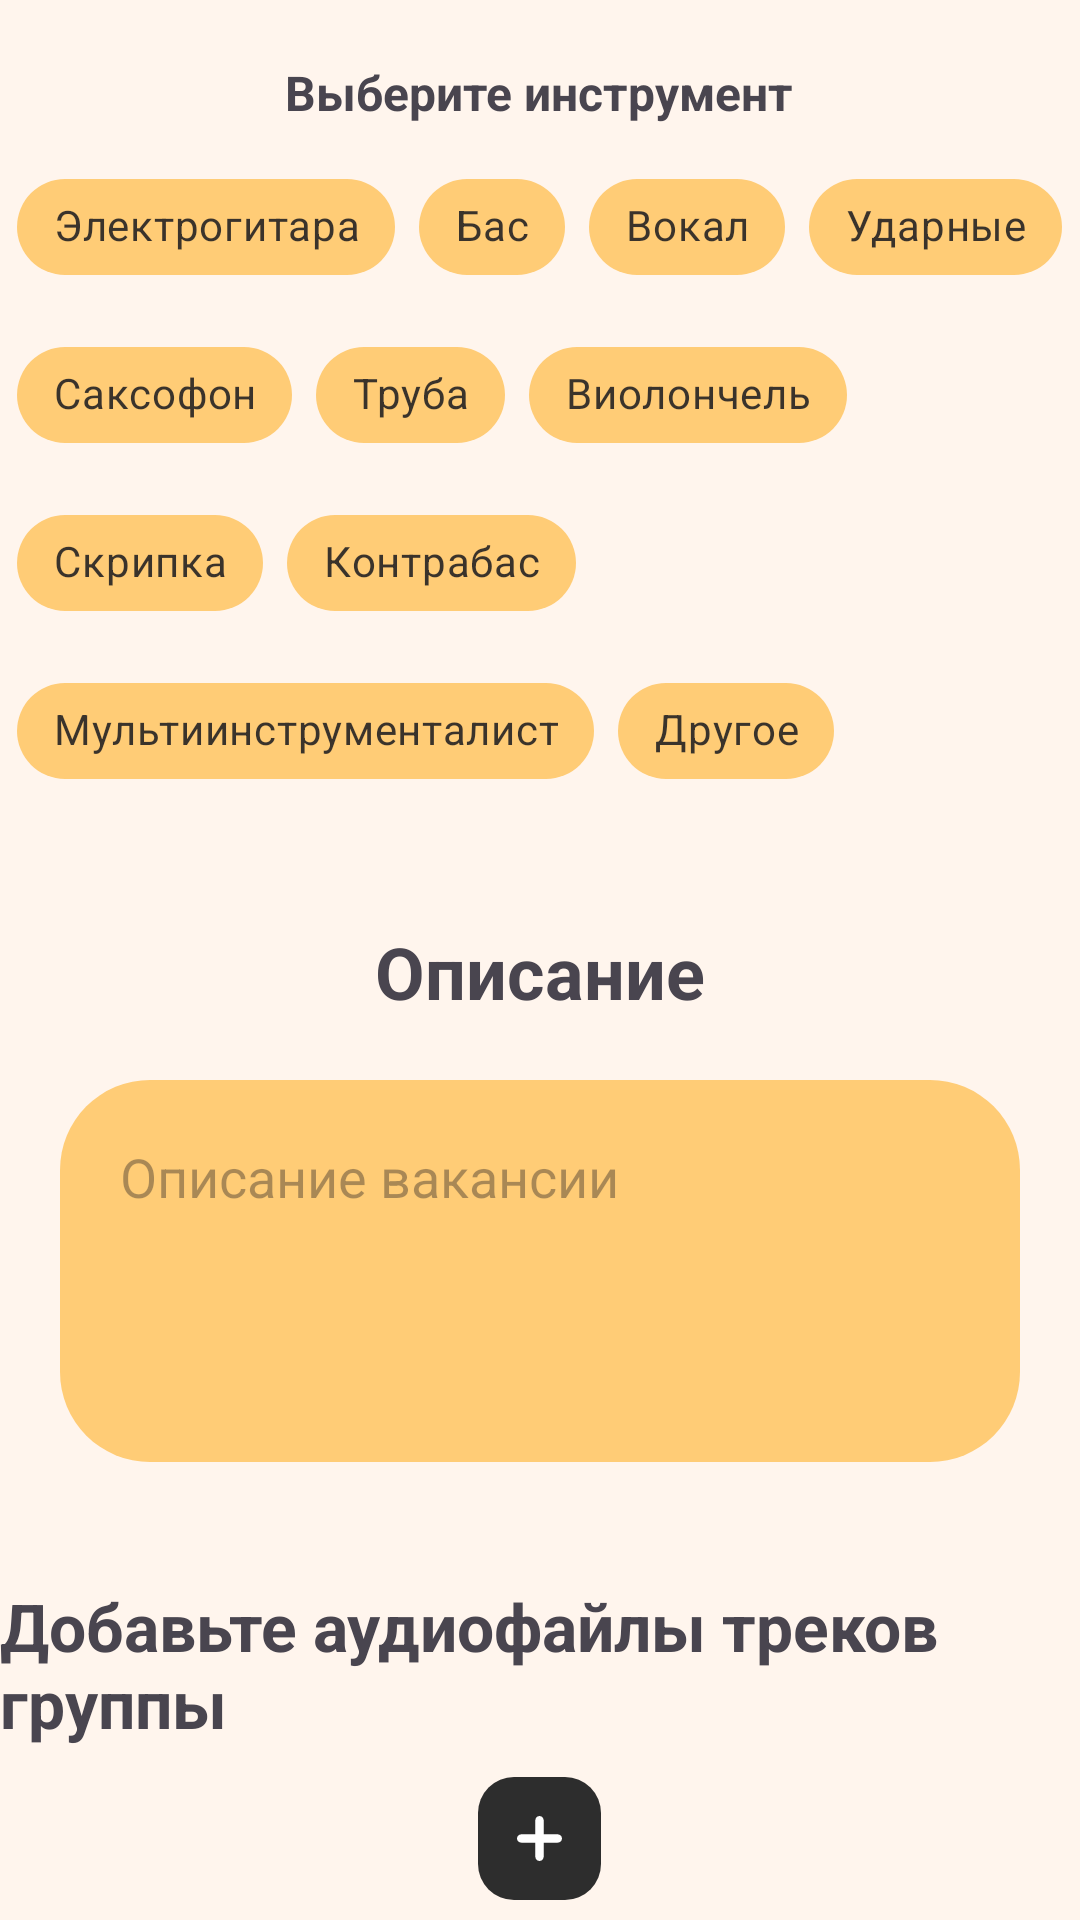

Here is an Android app screen rendered from its layout file. Give the layout XML and the strings, colors and styles it references.
<!-- AndroidManifest.xml: application theme Theme.FindYourBand -->
<!-- res/layout/fragment_add_band_vacancy_form.xml -->
<?xml version="1.0" encoding="utf-8"?>
<LinearLayout xmlns:android="http://schemas.android.com/apk/res/android"
    xmlns:tools="http://schemas.android.com/tools"
    xmlns:app="http://schemas.android.com/apk/res-auto"
    android:layout_width="match_parent"
    android:orientation="vertical"
    android:background="@color/background"
    android:layout_height="wrap_content"
    tools:context=".fragments.vacancies.AddMusicianVacancyFormFragment">

    <TextView
        android:layout_width="wrap_content"
        android:layout_height="wrap_content"
        android:layout_gravity="center"
        android:layout_marginTop="20dp"
        android:textStyle="bold"
        android:text="Выберите инструмент"
        android:textSize="16sp" />

    
    <com.google.android.material.chip.ChipGroup
        android:id="@+id/instrumentChipGroup"
        android:layout_width="wrap_content"
        android:layout_height="wrap_content"
        android:layout_gravity="center"
        android:layout_marginTop="10dp"
        app:selectionRequired="true"
        app:singleSelection="true"
        app:singleLine="false">

        <com.google.android.material.chip.Chip
            android:id="@+id/guitarChip"
            style="@style/chipStyle"
            android:text="Электрогитара" />
        />

        <com.google.android.material.chip.Chip
            android:id="@+id/bassChip"
            style="@style/chipStyle"
            android:text="Бас" />
        />
        <com.google.android.material.chip.Chip
            android:id="@+id/vocalChip"
            style="@style/chipStyle"
            android:text="Вокал" />
        />
        <com.google.android.material.chip.Chip
            android:id="@+id/drumChip"
            style="@style/chipStyle"
            android:text="Ударные" />
        />

        <com.google.android.material.chip.Chip
            android:id="@+id/saxChip"
            style="@style/chipStyle"
            android:text="Саксофон" />
        />

        <com.google.android.material.chip.Chip
            android:id="@+id/tubeChip"
            style="@style/chipStyle"
            android:text="Труба" />
        />

        <com.google.android.material.chip.Chip
            android:id="@+id/vioChip"
            style="@style/chipStyle"
            android:text="Виолончель" />
        />

        <com.google.android.material.chip.Chip
            android:id="@+id/violinChip"
            style="@style/chipStyle"
            android:text="Скрипка" />
        />


        <com.google.android.material.chip.Chip
            android:id="@+id/contrabassChip"
            style="@style/chipStyle"
            android:text="Контрабас" />
        />

        <com.google.android.material.chip.Chip
            android:id="@+id/multiInstrumentChip"
            style="@style/chipStyle"
            android:text="Мультиинструменталист" />
        />

        <com.google.android.material.chip.Chip
            android:id="@+id/otherInstrumentChip"
            style="@style/chipStyle"
            android:text="Другое" />
        />


    </com.google.android.material.chip.ChipGroup>


    <TextView
        android:layout_width="wrap_content"
        android:layout_height="wrap_content"
        android:layout_gravity="center"
        android:layout_marginTop="40dp"
        android:text="Описание"
        android:textStyle="bold"
        android:textSize="24sp" />

    <EditText
        android:id="@+id/descriptionEditText"
        android:layout_width="match_parent"
        android:layout_height="wrap_content"
        android:layout_marginStart="20dp"
        android:layout_marginTop="20dp"
        android:layout_marginEnd="20dp"
        android:background="@drawable/about_user_shape"
        android:hint="Описание вакансии"
        android:minLines="4"
        android:gravity="top"
        android:inputType="textMultiLine"
        android:padding="20dp" />

    <TextView
        android:layout_width="wrap_content"
        android:layout_height="wrap_content"
        android:layout_gravity="center"
        android:layout_marginTop="40dp"
        android:textStyle="bold"
        android:text="Добавьте аудиофайлы треков группы"
        android:textSize="22sp" />

    <ImageButton
        android:id="@+id/audioUploadButton"
        style="@style/ButtonStyle"
        android:layout_width="wrap_content"
        android:layout_height="wrap_content"

        android:layout_below="@id/descriptionEditText"
        android:layout_gravity="center"
        android:layout_marginTop="10dp"
        android:background="@drawable/badge_shape"
        android:src="@drawable/ic_add" />

    <TextView
        android:layout_width="wrap_content"
        android:layout_height="wrap_content"
        android:layout_gravity="center"
        android:layout_marginTop="40dp"
        android:text="Ваши контакты"
        android:textStyle="bold"
        android:textSize="24sp" />

    <EditText
        android:id="@+id/contact1EditText"
        style="@style/CustomEditText"
        android:layout_width="match_parent"
        android:layout_height="wrap_content"
        android:layout_marginLeft="20dp"
        android:layout_marginTop="20dp"
        android:layout_marginRight="20dp"
        android:hint="Номер телефона"
        android:inputType="phone" />

    <EditText
        android:id="@+id/contact2EditText"
        style="@style/CustomEditText"
        android:layout_width="match_parent"
        android:layout_height="wrap_content"
        android:layout_marginLeft="20dp"
        android:layout_marginTop="30dp"
        android:layout_marginRight="20dp"
        android:hint="Ваш Email"
        android:inputType="textEmailAddress" />

    <EditText
        android:id="@+id/contact3EditText"
        style="@style/CustomEditText"
        android:layout_width="match_parent"
        android:layout_height="wrap_content"
        android:layout_marginLeft="20dp"
        android:layout_marginTop="30dp"
        android:layout_marginRight="20dp"
        android:hint="Страница в социальной сети" />

    <Button
        style="@style/ButtonStyle"
        android:id="@+id/createVacancyBtn"
        android:layout_width="wrap_content"
        android:layout_height="wrap_content"
        android:layout_gravity="center"
        android:layout_marginLeft="20dp"
        android:layout_marginTop="40dp"
        android:layout_marginRight="20dp"
        android:text="Создать объявление" />

</LinearLayout>
<!-- resources referenced by this layout -->
<resources>
  <color name="background">#FFF5ED</color>
  <!-- drawable about_user_shape (drawable) -->
  <?xml version="1.0" encoding="utf-8"?>
  <shape xmlns:android="http://schemas.android.com/apk/res/android"
      android:shape="rectangle">
      <corners android:radius="30dp"/>
      <solid android:color="#FFCC76"/>
  </shape>
  <!-- drawable badge_shape (drawable) -->
  <?xml version="1.0" encoding="utf-8"?>
  <shape xmlns:android="http://schemas.android.com/apk/res/android"
      android:shape="rectangle">
  
      <corners android:radius="12dp"/>
      <solid android:color="@color/mainColor"/>
  
  </shape>
  <!-- drawable ic_add (drawable) -->
  <vector xmlns:android="http://schemas.android.com/apk/res/android"
      android:width="15dp"
      android:height="15dp"
      android:viewportWidth="309.06"
      android:viewportHeight="309.06">
      <path
          android:fillColor="#FFFFFF"
          android:pathData="M280.71,126.18h-97.82V28.34C182.89,12.71 170.17,0 154.53,0S126.17,12.71 126.17,28.34v97.84H28.36C12.72,126.18 0,138.9 0,154.53c0,15.62 12.72,28.34 28.36,28.34h97.81v97.84c0,15.63 12.71,28.35 28.36,28.35c15.64,0 28.36,-12.72 28.36,-28.35v-97.84h97.82c15.63,0 28.35,-12.72 28.35,-28.34C309.06,138.9 296.34,126.18 280.71,126.18z" />
  </vector>
  <style name="ButtonStyle">
          <item name="android:backgroundTint">#2D2D2D</item>
          <item name="android:padding">@dimen/btn_padding</item>
          <item name="android:textSize">18sp</item>
      </style>
  <style name="CustomEditText" parent="Widget.AppCompat.EditText">
          <item name="android:background">@drawable/custom_edittext</item>
          <item name="android:padding">16dp</item>
      </style>
  <style name="chipStyle" parent="@style/Widget.MaterialComponents.Chip.Choice">
          <item name="android:textAlignment">center</item>
          <item name="android:layout_height">wrap_content</item>
          <item name="android:layout_width">wrap_content</item>
          <item name="android:checkable">true</item>
          <item name="android:clickable">true</item>
          <item name="android:focusable">true</item>
          <item name="chipBackgroundColor">@color/chip_selector</item>
  
      </style>
  <style name="Theme.FindYourBand" parent="Base.Theme.FindYourBand">
          <item name="android:windowBackground">@color/background</item>
      </style>
  <color name="mainColor">#A52A2A</color>
  <dimen name="btn_padding">13dp</dimen>
  <!-- drawable custom_edittext (drawable) -->
  <?xml version="1.0" encoding="utf-8"?>
      <shape xmlns:android="http://schemas.android.com/apk/res/android"
          android:shape="rectangle">
          <corners android:radius="8dp"/>
          <solid android:color="@color/inputs_background"/>
  
      </shape>
  <style name="Base.Theme.FindYourBand" parent="Theme.Material3.DayNight.NoActionBar">
           <item name="colorPrimary">@color/orange</item>
      </style>
  <color name="inputs_background">#FFCC76</color>
  <color name="orange">#EF9106</color>
</resources>
